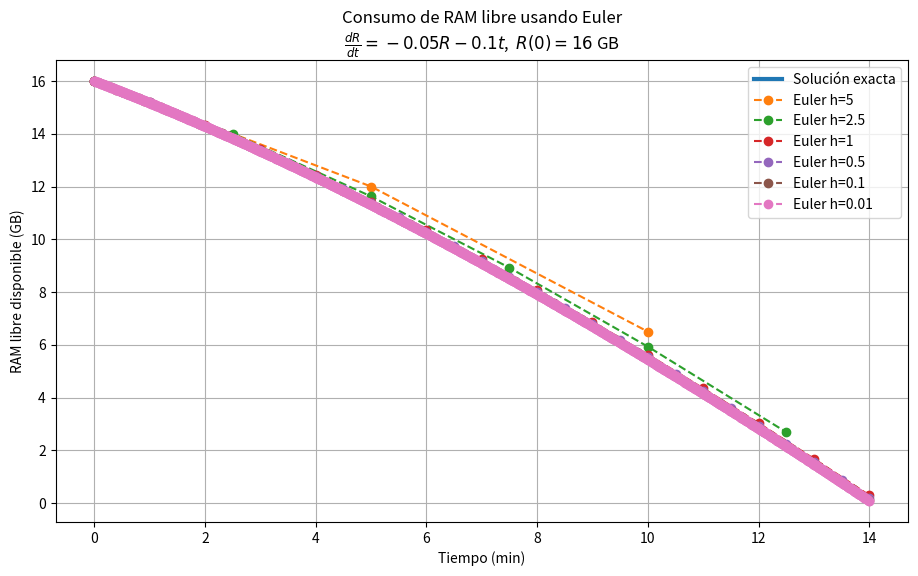

Source code (Python):
import numpy as np
import matplotlib.pyplot as plt

# =========================================================
# MÉTODO DE EULER
# =========================================================

def euler(f, x0, y0, h, xf):

    N = int((xf - x0) / h)

    x = np.zeros(N + 1)
    y = np.zeros(N + 1)

    x[0] = x0
    y[0] = y0

    for i in range(N):

        x[i+1] = x[i] + h
        y[i+1] = y[i] + h * f(x[i], y[i])

    return x, y

# =========================================================
# MODELO RAM LIBRE DISPONIBLE
#
# Variable : R(t) = RAM libre disponible (GB)
# Tiempo   : t en minutos
#
# EDO: dR/dt = -0.05·R - 0.1·t
#   - El término -0.05·R modela el consumo proporcional
#     a la memoria actualmente libre (presión de procesos).
#   - El término -0.1·t modela una carga creciente con
#     el tiempo (más tareas se acumulan).
#
# Condición inicial: R(0) = 16 GB (RAM libre total)
#
# Solución exacta (variación de parámetros):
#   R(t) = (R₀ - β/α²)·e^(-α·t) - (β/α)·t + β/α²
# Con α=0.05, β=0.1:
#   R(t) = -24·e^(-0.05t) - 2t + 40
# =========================================================

ALPHA = 0.05   # tasa de consumo proporcional  (1/min)
BETA  = 0.10   # tasa de carga creciente        (GB/min²)
R0    = 16.0   # RAM libre inicial              (GB)

def f(t, R):
    return -ALPHA * R - BETA * t

def exacta(t):
    return (R0 - BETA / ALPHA**2) * np.exp(-ALPHA * t) \
           - (BETA / ALPHA) * t \
           + BETA / ALPHA**2

# =========================================================
# SIMULACIONES
# =========================================================

T_FINAL = 14          # minutos antes de agotar la RAM

pasos = [5, 2.5, 1, 0.5, 0.1, 0.01]

plt.figure(figsize=(11, 6))

t_exacta = np.linspace(0, T_FINAL, 1000)
R_exacta = exacta(t_exacta)

plt.plot(t_exacta,
         R_exacta,
         linewidth=3,
         label='Solución exacta')

for h in pasos:

    t, R = euler(f, 0, R0, h, T_FINAL)

    error_abs = abs(exacta(T_FINAL) - R[-1])
    error_rel = 100 * error_abs / abs(exacta(T_FINAL))

    print(f"\n h = {h} min")
    print(f"R({T_FINAL}) Euler   = {R[-1]:.4f} GB")
    print(f"R({T_FINAL}) exacta  = {exacta(T_FINAL):.4f} GB")
    print(f"Error absoluto       = {error_abs:.4f} GB")
    print(f"Error relativo       = {error_rel:.2f}%")

    plt.plot(t, R, 'o--', label=f'Euler h={h}')

plt.xlabel('Tiempo (min)')
plt.ylabel('RAM libre disponible (GB)')

plt.title('Consumo de RAM libre usando Euler\n'
          r'$\frac{dR}{dt} = -0.05R - 0.1t$,  $R(0) = 16$ GB')

plt.grid(True)
plt.legend()

plt.show()
